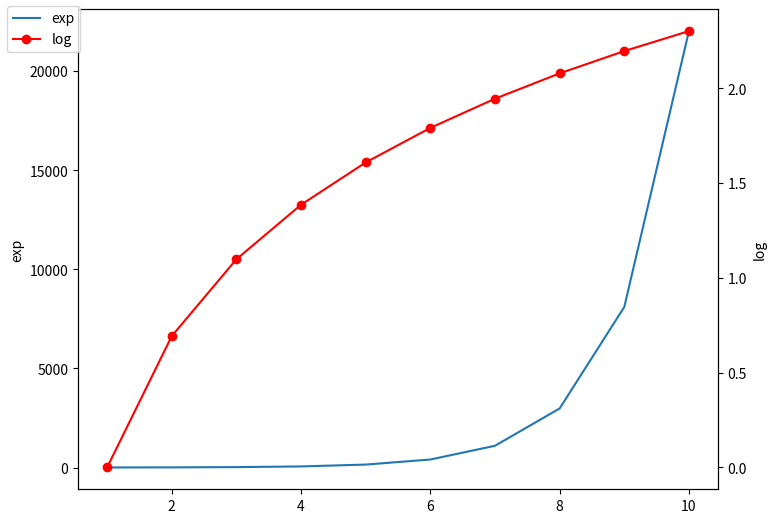

Write the Python code that produced this figure.
import matplotlib.pyplot as plt
import numpy as np
fig = plt.figure()
a1 = fig.add_axes([0,0,1,1])
x = np.arange(1,11)
a1.plot(x,np.exp(x))
a1.set_ylabel('exp')
a2 = a1.twinx()
a2.plot(x, np.log(x),'ro-')
a2.set_ylabel('log')
fig.legend(labels = ('exp','log'),loc='upper left')
plt.show()
